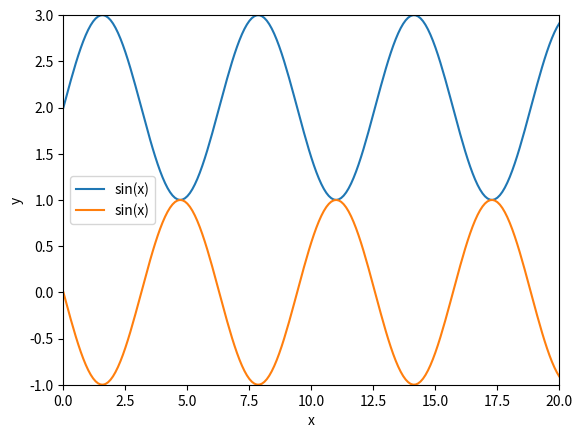

Reproduce this figure in Python.
# Dodaj drugi wykres funkcji sinus do zadania 3 i zmodyfikuj parametry funkcji, 
# tak aby osiągnąć efekt podobny do tego na poniższym zrzucie ekranu.

import matplotlib.pyplot as plt
import numpy as np


x = np.arange(0, 30, 0.1)
s = np.sin(x)
s1 = np.sin(-x)
plt.plot(x, s+2, label='sin(x)')
plt.plot(x, s1, label='sin(x)')
plt.axis([0,20,-1,3])
plt.xlabel('x')
plt.ylabel('y')
plt.legend()


plt.show()

